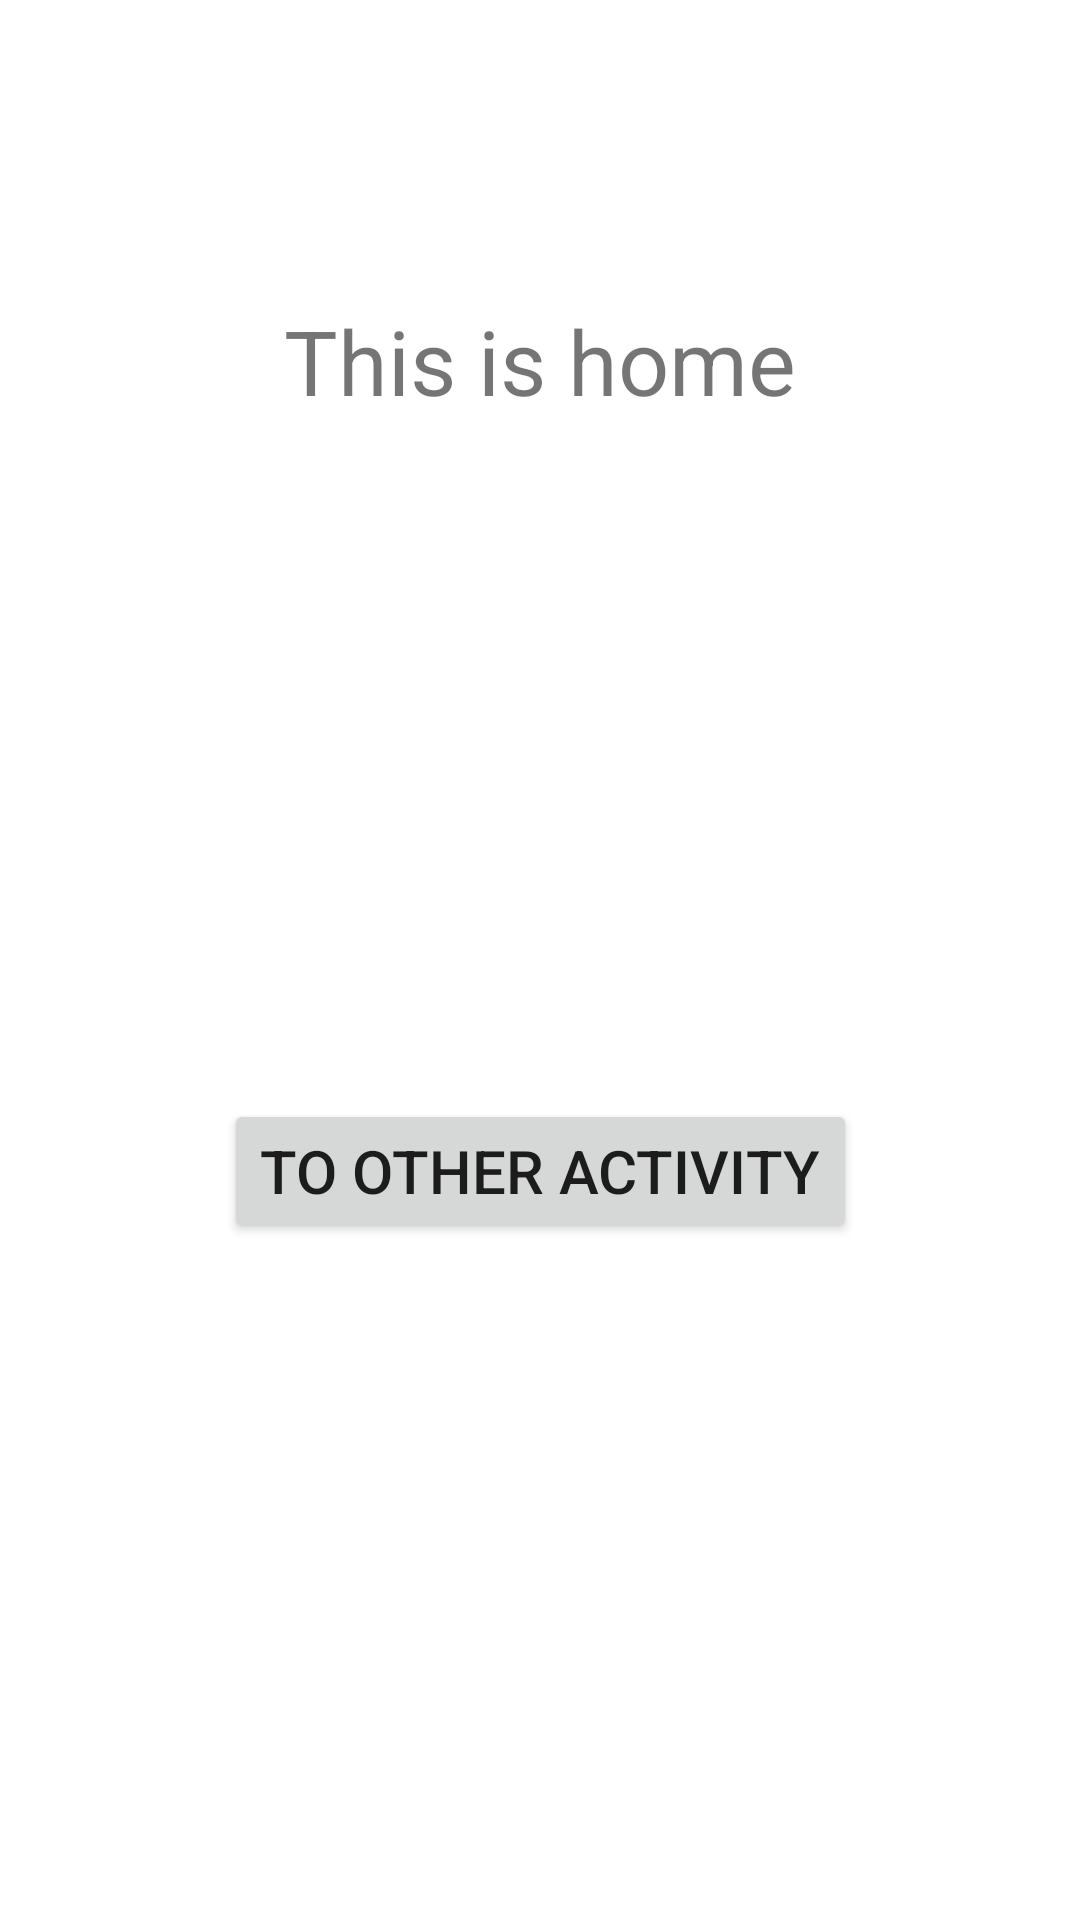

Produce the Android XML layout that renders to this screen, including the resource entries it uses.
<!-- AndroidManifest.xml: application theme Theme.BottomNavigation -->
<!-- res/layout/fragment_home.xml -->
<?xml version="1.0" encoding="utf-8"?>
<androidx.constraintlayout.widget.ConstraintLayout xmlns:android="http://schemas.android.com/apk/res/android"
    xmlns:app="http://schemas.android.com/apk/res-auto"
    xmlns:tools="http://schemas.android.com/tools"
    android:layout_width="match_parent"
    android:layout_height="match_parent"
    tools:context=".ui.home.HomeFragment">

    //Constraint Layout
    // TEXTVIEW con testo "this is home fragment"
    <TextView
        android:id="@+id/text_home"
        style="@style/text_notmal"
        android:layout_marginTop="100dp"
        android:text="@string/home_text"
        app:layout_constraintEnd_toEndOf="parent"
        app:layout_constraintStart_toStartOf="parent"
        app:layout_constraintTop_toTopOf="parent"/>

    // bottone di navigazione con testo "to other Activity"
    <Button
        android:id="@+id/button_navigation"
        style="@style/button_normal"
        android:text="@string/to_other_activity_text"
        app:layout_constraintBottom_toBottomOf="parent"
        app:layout_constraintEnd_toEndOf="parent"
        app:layout_constraintStart_toStartOf="parent"
        app:layout_constraintTop_toBottomOf="@id/text_home" />
</androidx.constraintlayout.widget.ConstraintLayout>
<!-- resources referenced by this layout -->
<resources>
  <string name="home_text">This is home</string>
  <string name="to_other_activity_text">To Other Activity</string>
  <style name="button_normal">
      <item name="android:layout_width">wrap_content</item>
      <item name="android:layout_height">wrap_content</item>
      <item name="android:textSize">@dimen/medium_text_size</item>
  </style>
  <style name="text_notmal">
          <item name="android:layout_width">wrap_content</item>
          <item name="android:layout_height">wrap_content</item>
          <item name="android:layout_marginTop">@dimen/margin_inTop_for_center</item>
          <item name="android:textSize">@dimen/large_text_size</item>
          <item name="android:gravity">center</item>
      </style>
  <style name="Theme.BottomNavigation" parent="Theme.MaterialComponents.DayNight.DarkActionBar">
          
          <item name="colorPrimary">@color/purple_500</item>
          <item name="colorPrimaryVariant">@color/purple_700</item>
          <item name="colorOnPrimary">@color/white</item>
          
          <item name="colorSecondary">@color/teal_200</item>
          <item name="colorSecondaryVariant">@color/teal_700</item>
          <item name="colorOnSecondary">@color/black</item>
          
          <item name="android:statusBarColor">?attr/colorPrimaryVariant</item>
          
      </style>
  <dimen name="medium_text_size">20sp</dimen>
  <dimen name="margin_inTop_for_center">250dp</dimen>
  <dimen name="large_text_size">30sp</dimen>
  <color name="purple_500">#FF6200EE</color>
  <color name="purple_700">#FF3700B3</color>
  <color name="white">#FFFFFFFF</color>
  <color name="teal_200">#FF03DAC5</color>
  <color name="teal_700">#FF018786</color>
  <color name="black">#FF000000</color>
</resources>
